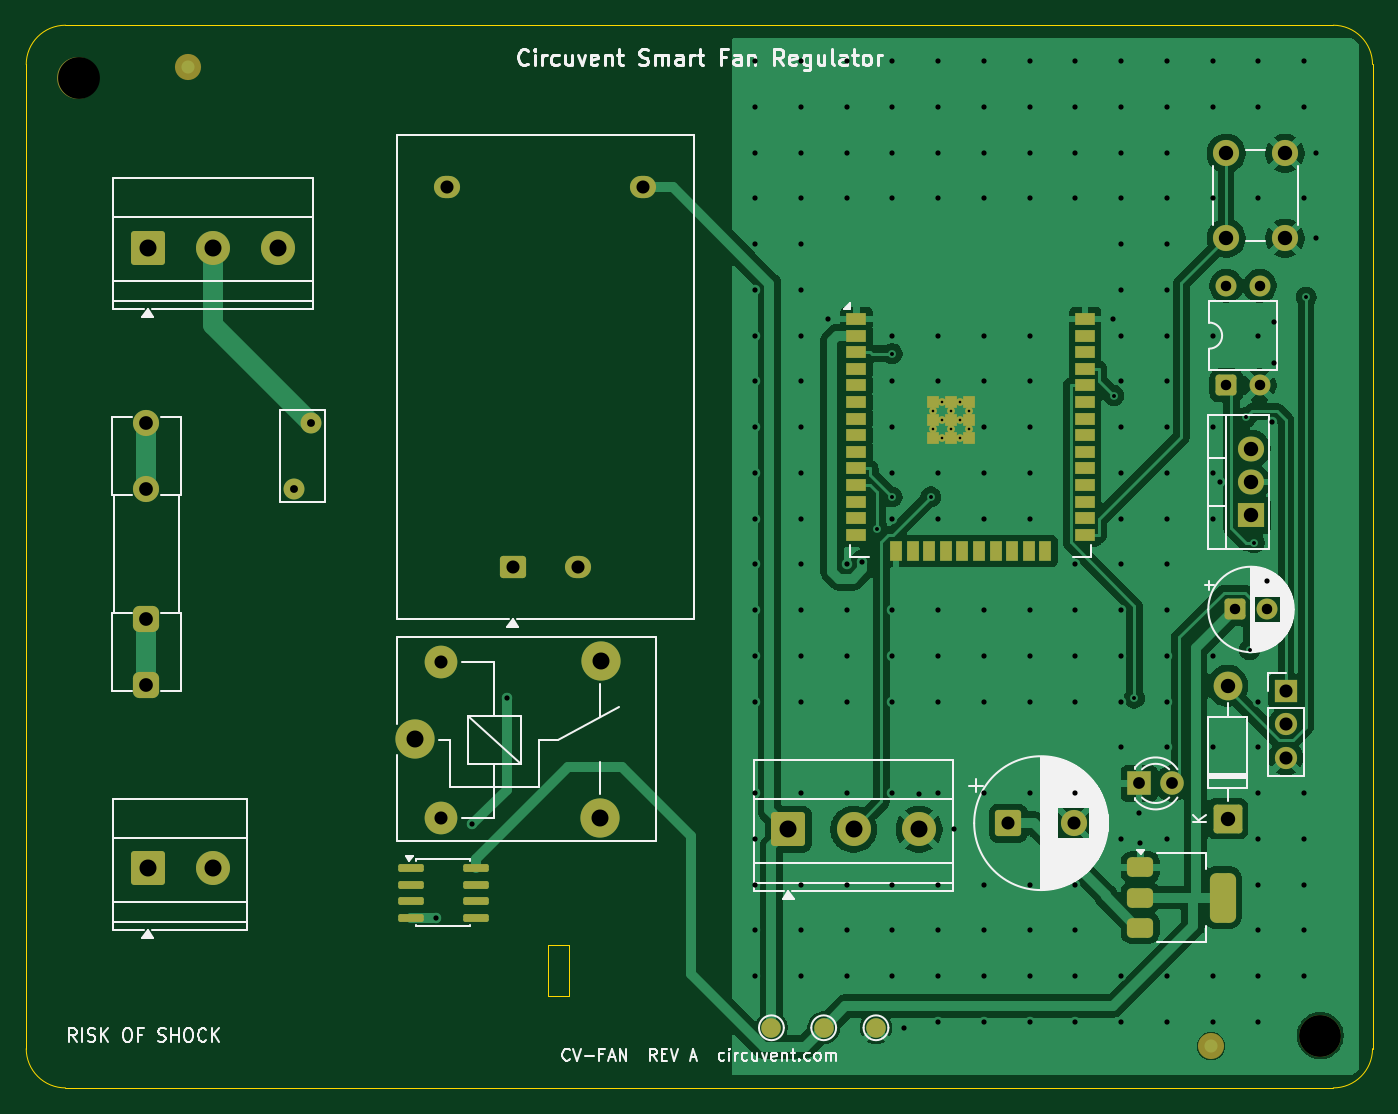
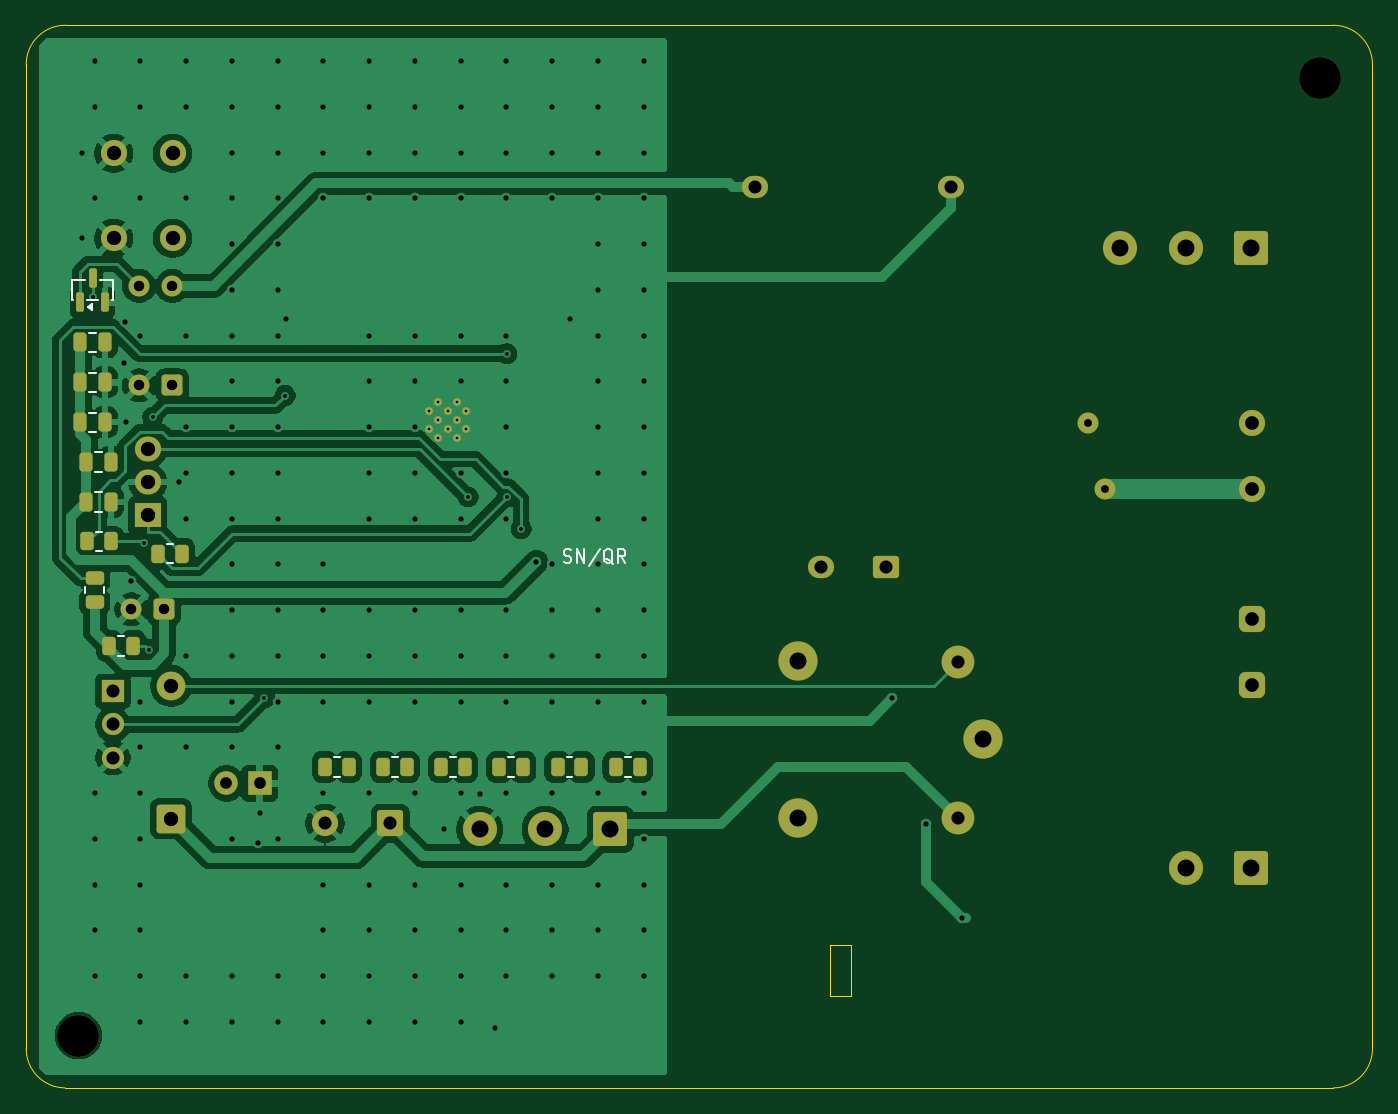
Circuit board: 11 layer files. Board 103.0 x 81.3 mm.
- bottom_copper: cv-fan-B_Cu.gbr (105141 bytes)
- bottom_mask: cv-fan-B_Mask.gbr (5677 bytes)
- paste: cv-fan-B_Paste.gbr (2606 bytes)
- bottom_silk: cv-fan-B_Silkscreen.gbr (5684 bytes)
- outline: cv-fan-Edge_Cuts.gbr (1199 bytes)
- top_copper: cv-fan-F_Cu.gbr (101569 bytes)
- top_mask: cv-fan-F_Mask.gbr (6409 bytes)
- paste: cv-fan-F_Paste.gbr (3020 bytes)
- top_silk: cv-fan-F_Silkscreen.gbr (52578 bytes)
- drill: cv-fan-NPTH.drl (359 bytes)
- drill: cv-fan-PTH.drl (5465 bytes)

=== bottom_copper: cv-fan-B_Cu.gbr (105141 bytes, source omitted) ===
=== bottom_mask: cv-fan-B_Mask.gbr (5677 bytes, source omitted) ===
=== paste: cv-fan-B_Paste.gbr (2606 bytes, source withheld) ===
=== bottom_silk: cv-fan-B_Silkscreen.gbr ===
%TF.GenerationSoftware,KiCad,Pcbnew,10.0.5*%
%TF.CreationDate,2026-08-03T02:38:31-07:00*%
%TF.ProjectId,cv-fan,63762d66-616e-42e6-9b69-6361645f7063,rev?*%
%TF.SameCoordinates,Original*%
%TF.FileFunction,Legend,Bot*%
%TF.FilePolarity,Positive*%
%FSLAX46Y46*%
G04 Gerber Fmt 4.6, Leading zero omitted, Abs format (unit mm)*
G04 Created by KiCad (PCBNEW 10.0.5) date 2026-08-03 02:38:31*
%MOMM*%
%LPD*%
G01*
G04 APERTURE LIST*
%ADD10C,0.150000*%
%ADD11C,0.120000*%
G04 APERTURE END LIST*
D10*
X161867142Y-121057200D02*
X161724285Y-121104819D01*
X161724285Y-121104819D02*
X161486190Y-121104819D01*
X161486190Y-121104819D02*
X161390952Y-121057200D01*
X161390952Y-121057200D02*
X161343333Y-121009580D01*
X161343333Y-121009580D02*
X161295714Y-120914342D01*
X161295714Y-120914342D02*
X161295714Y-120819104D01*
X161295714Y-120819104D02*
X161343333Y-120723866D01*
X161343333Y-120723866D02*
X161390952Y-120676247D01*
X161390952Y-120676247D02*
X161486190Y-120628628D01*
X161486190Y-120628628D02*
X161676666Y-120581009D01*
X161676666Y-120581009D02*
X161771904Y-120533390D01*
X161771904Y-120533390D02*
X161819523Y-120485771D01*
X161819523Y-120485771D02*
X161867142Y-120390533D01*
X161867142Y-120390533D02*
X161867142Y-120295295D01*
X161867142Y-120295295D02*
X161819523Y-120200057D01*
X161819523Y-120200057D02*
X161771904Y-120152438D01*
X161771904Y-120152438D02*
X161676666Y-120104819D01*
X161676666Y-120104819D02*
X161438571Y-120104819D01*
X161438571Y-120104819D02*
X161295714Y-120152438D01*
X160867142Y-121104819D02*
X160867142Y-120104819D01*
X160867142Y-120104819D02*
X160295714Y-121104819D01*
X160295714Y-121104819D02*
X160295714Y-120104819D01*
X159105238Y-120057200D02*
X159962380Y-121342914D01*
X158105238Y-121200057D02*
X158200476Y-121152438D01*
X158200476Y-121152438D02*
X158295714Y-121057200D01*
X158295714Y-121057200D02*
X158438571Y-120914342D01*
X158438571Y-120914342D02*
X158533809Y-120866723D01*
X158533809Y-120866723D02*
X158629047Y-120866723D01*
X158581428Y-121104819D02*
X158676666Y-121057200D01*
X158676666Y-121057200D02*
X158771904Y-120961961D01*
X158771904Y-120961961D02*
X158819523Y-120771485D01*
X158819523Y-120771485D02*
X158819523Y-120438152D01*
X158819523Y-120438152D02*
X158771904Y-120247676D01*
X158771904Y-120247676D02*
X158676666Y-120152438D01*
X158676666Y-120152438D02*
X158581428Y-120104819D01*
X158581428Y-120104819D02*
X158390952Y-120104819D01*
X158390952Y-120104819D02*
X158295714Y-120152438D01*
X158295714Y-120152438D02*
X158200476Y-120247676D01*
X158200476Y-120247676D02*
X158152857Y-120438152D01*
X158152857Y-120438152D02*
X158152857Y-120771485D01*
X158152857Y-120771485D02*
X158200476Y-120961961D01*
X158200476Y-120961961D02*
X158295714Y-121057200D01*
X158295714Y-121057200D02*
X158390952Y-121104819D01*
X158390952Y-121104819D02*
X158581428Y-121104819D01*
X157152857Y-121104819D02*
X157486190Y-120628628D01*
X157724285Y-121104819D02*
X157724285Y-120104819D01*
X157724285Y-120104819D02*
X157343333Y-120104819D01*
X157343333Y-120104819D02*
X157248095Y-120152438D01*
X157248095Y-120152438D02*
X157200476Y-120200057D01*
X157200476Y-120200057D02*
X157152857Y-120295295D01*
X157152857Y-120295295D02*
X157152857Y-120438152D01*
X157152857Y-120438152D02*
X157200476Y-120533390D01*
X157200476Y-120533390D02*
X157248095Y-120581009D01*
X157248095Y-120581009D02*
X157343333Y-120628628D01*
X157343333Y-120628628D02*
X157724285Y-120628628D01*
%TO.C,R5*%
D11*
X157212064Y-136010000D02*
X156757936Y-136010000D01*
X157212064Y-137480000D02*
X156757936Y-137480000D01*
%TO.C,C6*%
X197711252Y-115735000D02*
X197188748Y-115735000D01*
X197711252Y-117205000D02*
X197188748Y-117205000D01*
%TO.C,R10*%
X179462064Y-136010000D02*
X179007936Y-136010000D01*
X179462064Y-137480000D02*
X179007936Y-137480000D01*
%TO.C,R8*%
X170562064Y-136010000D02*
X170107936Y-136010000D01*
X170562064Y-137480000D02*
X170107936Y-137480000D01*
%TO.C,R1*%
X197657064Y-118755000D02*
X197202936Y-118755000D01*
X197657064Y-120225000D02*
X197202936Y-120225000D01*
%TO.C,R7*%
X166112064Y-136010000D02*
X165657936Y-136010000D01*
X166112064Y-137480000D02*
X165657936Y-137480000D01*
%TO.C,R3*%
X197015000Y-123437064D02*
X197015000Y-122982936D01*
X198485000Y-123437064D02*
X198485000Y-122982936D01*
%TO.C,R9*%
X175012064Y-136010000D02*
X174557936Y-136010000D01*
X175012064Y-137480000D02*
X174557936Y-137480000D01*
%TO.C,Q1*%
X196360000Y-99510000D02*
X196360000Y-101030000D01*
X196360000Y-101030000D02*
X196410000Y-101030000D01*
X197360000Y-99510000D02*
X196360000Y-99510000D01*
X197530000Y-101030000D02*
X198310000Y-101030000D01*
X199430000Y-101030000D02*
X199480000Y-101030000D01*
X199480000Y-99510000D02*
X198480000Y-99510000D01*
X199480000Y-101030000D02*
X199480000Y-99510000D01*
X198300000Y-101570000D02*
X197970000Y-101330000D01*
X197970000Y-101810000D01*
X198300000Y-101570000D01*
G36*
X198300000Y-101570000D02*
G01*
X197970000Y-101810000D01*
X197970000Y-101330000D01*
X198300000Y-101570000D01*
G37*
%TO.C,R2*%
X192212064Y-119710000D02*
X191757936Y-119710000D01*
X192212064Y-121180000D02*
X191757936Y-121180000D01*
%TO.C,C5*%
X197711252Y-112685000D02*
X197188748Y-112685000D01*
X197711252Y-114155000D02*
X197188748Y-114155000D01*
%TO.C,Cf*%
X198181252Y-103535000D02*
X197658748Y-103535000D01*
X198181252Y-105005000D02*
X197658748Y-105005000D01*
%TO.C,R6*%
X161662064Y-136010000D02*
X161207936Y-136010000D01*
X161662064Y-137480000D02*
X161207936Y-137480000D01*
%TO.C,C4*%
X198181252Y-109635000D02*
X197658748Y-109635000D01*
X198181252Y-111105000D02*
X197658748Y-111105000D01*
%TO.C,R4*%
X195957064Y-126755000D02*
X195502936Y-126755000D01*
X195957064Y-128225000D02*
X195502936Y-128225000D01*
%TO.C,C3*%
X198181252Y-106585000D02*
X197658748Y-106585000D01*
X198181252Y-108055000D02*
X197658748Y-108055000D01*
%TD*%
M02*

=== outline: cv-fan-Edge_Cuts.gbr ===
%TF.GenerationSoftware,KiCad,Pcbnew,10.0.5*%
%TF.CreationDate,2026-08-03T02:38:31-07:00*%
%TF.ProjectId,cv-fan,63762d66-616e-42e6-9b69-6361645f7063,rev?*%
%TF.SameCoordinates,Original*%
%TF.FileFunction,Profile,NP*%
%FSLAX46Y46*%
G04 Gerber Fmt 4.6, Leading zero omitted, Abs format (unit mm)*
G04 Created by KiCad (PCBNEW 10.0.5) date 2026-08-03 02:38:31*
%MOMM*%
%LPD*%
G01*
G04 APERTURE LIST*
%TA.AperFunction,Profile*%
%ADD10C,0.100000*%
%TD*%
G04 APERTURE END LIST*
D10*
X100000000Y-83000000D02*
G75*
G02*
X103000000Y-80000000I3000000J0D01*
G01*
X100000000Y-158300000D02*
X100000000Y-83000000D01*
X103000000Y-80000000D02*
X200000000Y-80000000D01*
X103000000Y-161300000D02*
G75*
G02*
X100000000Y-158300000I0J3000000D01*
G01*
X139915000Y-150380000D02*
X141515000Y-150380000D01*
X139915000Y-154300000D02*
X139915000Y-150380000D01*
X141515000Y-150380000D02*
X141515000Y-154300000D01*
X141515000Y-154300000D02*
X139915000Y-154300000D01*
X200000000Y-80000000D02*
G75*
G02*
X203000000Y-83000000I0J-3000000D01*
G01*
X200000000Y-161300000D02*
X103000000Y-161300000D01*
X203000000Y-83000000D02*
X203000000Y-158300000D01*
X203000000Y-158300000D02*
G75*
G02*
X200000000Y-161300000I-3000000J0D01*
G01*
M02*

=== top_copper: cv-fan-F_Cu.gbr (101569 bytes, source omitted) ===
=== top_mask: cv-fan-F_Mask.gbr (6409 bytes, source omitted) ===
=== paste: cv-fan-F_Paste.gbr (3020 bytes, source withheld) ===
=== top_silk: cv-fan-F_Silkscreen.gbr (52578 bytes, source omitted) ===
=== drill: cv-fan-NPTH.drl ===
M48
; DRILL file KiCad 10.0.5 date 2026-08-03T02:38:32
; FORMAT={-:-/ absolute / metric / decimal}
; #@! TF.CreationDate,2026-08-03T02:38:32-07:00
; #@! TF.GenerationSoftware,Kicad,Pcbnew,10.0.5
; #@! TF.FileFunction,NonPlated,1,2,NPTH
FMAT,2
METRIC
; #@! TA.AperFunction,NonPlated,NPTH,ComponentDrill
T1C3.200
%
G90
G05
T1
X103.999Y-84.0
X198.999Y-157.3
M30

=== drill: cv-fan-PTH.drl ===
M48
; DRILL file KiCad 10.0.5 date 2026-08-03T02:38:32
; FORMAT={-:-/ absolute / metric / decimal}
; #@! TF.CreationDate,2026-08-03T02:38:32-07:00
; #@! TF.GenerationSoftware,Kicad,Pcbnew,10.0.5
; #@! TF.FileFunction,Plated,1,2,PTH
FMAT,2
METRIC
; #@! TA.AperFunction,Plated,PTH,ComponentDrill
T1C0.200
; #@! TA.AperFunction,Plated,PTH,ViaDrill
T2C0.300
; #@! TA.AperFunction,Plated,PTH,ViaDrill
T3C0.400
; #@! TA.AperFunction,Plated,PTH,ComponentDrill
T4C0.600
; #@! TA.AperFunction,Plated,PTH,ComponentDrill
T5C0.800
; #@! TA.AperFunction,Plated,PTH,ComponentDrill
T6C0.900
; #@! TA.AperFunction,Plated,PTH,ComponentDrill
T7C1.000
; #@! TA.AperFunction,Plated,PTH,ComponentDrill
T8C1.050
; #@! TA.AperFunction,Plated,PTH,ComponentDrill
T9C1.100
; #@! TA.AperFunction,Plated,PTH,ComponentDrill
T10C1.300
%
G90
G05
T1
X169.36Y-109.49
X169.36Y-110.89
X170.06Y-108.79
X170.06Y-110.19
X170.06Y-111.59
X170.76Y-109.49
X170.76Y-110.89
X171.46Y-108.79
X171.46Y-110.19
X171.46Y-111.59
X172.16Y-109.49
X172.16Y-110.89
T2
X165.127Y-118.508
X166.243Y-105.122
X166.243Y-116.089
X169.192Y-116.089
X183.193Y-108.328
X184.785Y-131.476
X193.321Y-109.999
X193.591Y-127.783
X193.954Y-119.61
X197.92Y-100.803
T3
X131.375Y-148.301
X134.124Y-141.114
X136.757Y-131.476
X155.76Y-82.75
X155.76Y-86.25
X155.76Y-89.75
X155.76Y-93.25
X155.76Y-96.75
X155.76Y-100.25
X155.76Y-103.75
X155.76Y-107.25
X155.76Y-110.75
X155.76Y-114.25
X155.76Y-117.75
X155.76Y-121.25
X155.76Y-124.75
X155.76Y-128.25
X155.76Y-131.75
X155.76Y-138.75
X155.76Y-142.25
X155.76Y-145.75
X155.76Y-149.25
X155.76Y-152.75
X159.26Y-82.75
X159.26Y-86.25
X159.26Y-89.75
X159.26Y-93.25
X159.26Y-96.75
X159.26Y-100.25
X159.26Y-103.75
X159.26Y-107.25
X159.26Y-110.75
X159.26Y-114.25
X159.26Y-117.75
X159.26Y-121.25
X159.26Y-124.75
X159.26Y-128.25
X159.26Y-131.75
X159.26Y-138.75
X159.26Y-145.75
X159.26Y-149.25
X159.26Y-152.75
X161.36Y-102.47
X162.76Y-82.75
X162.76Y-86.25
X162.76Y-89.75
X162.76Y-93.25
X162.76Y-121.25
X162.76Y-124.75
X162.76Y-128.25
X162.76Y-131.75
X162.76Y-138.75
X162.76Y-145.75
X162.76Y-149.25
X162.76Y-152.75
X163.965Y-121.032
X166.26Y-82.75
X166.26Y-86.25
X166.26Y-89.75
X166.26Y-93.25
X166.26Y-103.75
X166.26Y-107.25
X166.26Y-110.75
X166.26Y-114.25
X166.26Y-117.75
X166.26Y-124.75
X166.26Y-128.25
X166.26Y-131.75
X166.26Y-138.75
X166.26Y-145.75
X166.26Y-149.25
X166.26Y-152.75
X167.161Y-156.7
X168.305Y-138.805
X169.76Y-82.75
X169.76Y-86.25
X169.76Y-89.75
X169.76Y-93.25
X169.76Y-103.75
X169.76Y-107.25
X169.76Y-114.25
X169.76Y-117.75
X169.76Y-124.75
X169.76Y-128.25
X169.76Y-131.75
X169.76Y-138.75
X169.76Y-145.75
X169.76Y-149.25
X169.76Y-152.75
X169.76Y-156.25
X171.005Y-141.505
X173.26Y-82.75
X173.26Y-86.25
X173.26Y-89.75
X173.26Y-93.25
X173.26Y-103.75
X173.26Y-107.25
X173.26Y-110.75
X173.26Y-114.25
X173.26Y-117.75
X173.26Y-124.75
X173.26Y-128.25
X173.26Y-131.75
X173.26Y-138.75
X173.26Y-145.75
X173.26Y-149.25
X173.26Y-152.75
X173.26Y-156.25
X176.76Y-82.75
X176.76Y-86.25
X176.76Y-89.75
X176.76Y-93.25
X176.76Y-103.75
X176.76Y-107.25
X176.76Y-110.75
X176.76Y-114.25
X176.76Y-117.75
X176.76Y-124.75
X176.76Y-128.25
X176.76Y-131.75
X176.76Y-138.75
X176.76Y-145.75
X176.76Y-149.25
X176.76Y-152.75
X176.76Y-156.25
X180.26Y-82.75
X180.26Y-86.25
X180.26Y-89.75
X180.26Y-93.25
X180.26Y-121.25
X180.26Y-124.75
X180.26Y-128.25
X180.26Y-131.75
X180.26Y-138.75
X180.26Y-145.75
X180.26Y-149.25
X180.26Y-152.75
X180.26Y-156.25
X183.16Y-102.47
X183.76Y-82.75
X183.76Y-86.25
X183.76Y-89.75
X183.76Y-93.25
X183.76Y-96.75
X183.76Y-100.25
X183.76Y-103.75
X183.76Y-107.25
X183.76Y-110.75
X183.76Y-114.25
X183.76Y-117.75
X183.76Y-121.25
X183.76Y-124.75
X183.76Y-128.25
X183.76Y-131.75
X183.76Y-135.25
X183.76Y-142.25
X183.76Y-152.75
X183.76Y-156.25
X185.135Y-140.305
X185.235Y-142.535
X187.26Y-82.75
X187.26Y-86.25
X187.26Y-89.75
X187.26Y-93.25
X187.26Y-96.75
X187.26Y-100.25
X187.26Y-103.75
X187.26Y-107.25
X187.26Y-110.75
X187.26Y-114.25
X187.26Y-117.75
X187.26Y-121.25
X187.26Y-124.75
X187.26Y-128.25
X187.26Y-131.75
X187.26Y-135.25
X187.26Y-142.25
X187.26Y-152.75
X187.26Y-156.25
X190.76Y-82.75
X190.76Y-86.25
X190.76Y-93.25
X190.76Y-103.75
X190.76Y-110.75
X190.76Y-114.25
X190.76Y-117.75
X190.76Y-128.25
X190.76Y-135.25
X190.76Y-152.75
X190.76Y-156.25
X191.305Y-114.955
X194.26Y-82.75
X194.26Y-86.25
X194.26Y-93.25
X194.26Y-103.75
X194.26Y-131.75
X194.26Y-135.25
X194.26Y-138.75
X194.26Y-142.25
X194.26Y-145.75
X194.26Y-149.25
X194.26Y-152.75
X194.26Y-156.25
X194.954Y-122.495
X195.345Y-110.37
X195.474Y-102.704
X195.482Y-105.832
X197.76Y-82.75
X197.76Y-86.25
X197.76Y-93.25
X197.76Y-138.75
X197.76Y-142.25
X197.76Y-145.75
X197.76Y-149.25
X197.76Y-152.75
X198.705Y-89.795
X198.705Y-96.295
T4
X120.485Y-115.445
X121.785Y-110.445
T5
X191.825Y-99.935
X191.825Y-107.555
X192.454Y-124.695
X194.365Y-99.935
X194.365Y-107.555
X194.954Y-124.695
T6
X185.135Y-138.005
X187.675Y-138.005
T7
X131.715Y-128.685
X131.715Y-140.685
X132.215Y-92.405
X137.215Y-121.485
X142.215Y-121.485
X147.215Y-92.405
X175.144Y-141.045
X180.144Y-141.045
X196.365Y-130.955
X196.365Y-133.495
X196.365Y-136.035
T8
X109.195Y-110.445
X109.195Y-115.445
X109.195Y-125.445
X109.195Y-130.445
T9
X191.805Y-89.795
X191.805Y-96.295
X191.905Y-130.535
X191.905Y-140.695
X193.705Y-112.415
X193.705Y-114.955
X193.705Y-117.495
X196.305Y-89.795
X196.305Y-96.295
T10
X109.295Y-97.005
X109.295Y-144.495
X114.295Y-97.005
X114.295Y-144.495
X119.295Y-97.005
X129.765Y-134.635
X143.915Y-140.685
X143.965Y-128.635
X158.305Y-141.505
X163.305Y-141.505
X168.305Y-141.505
M30
